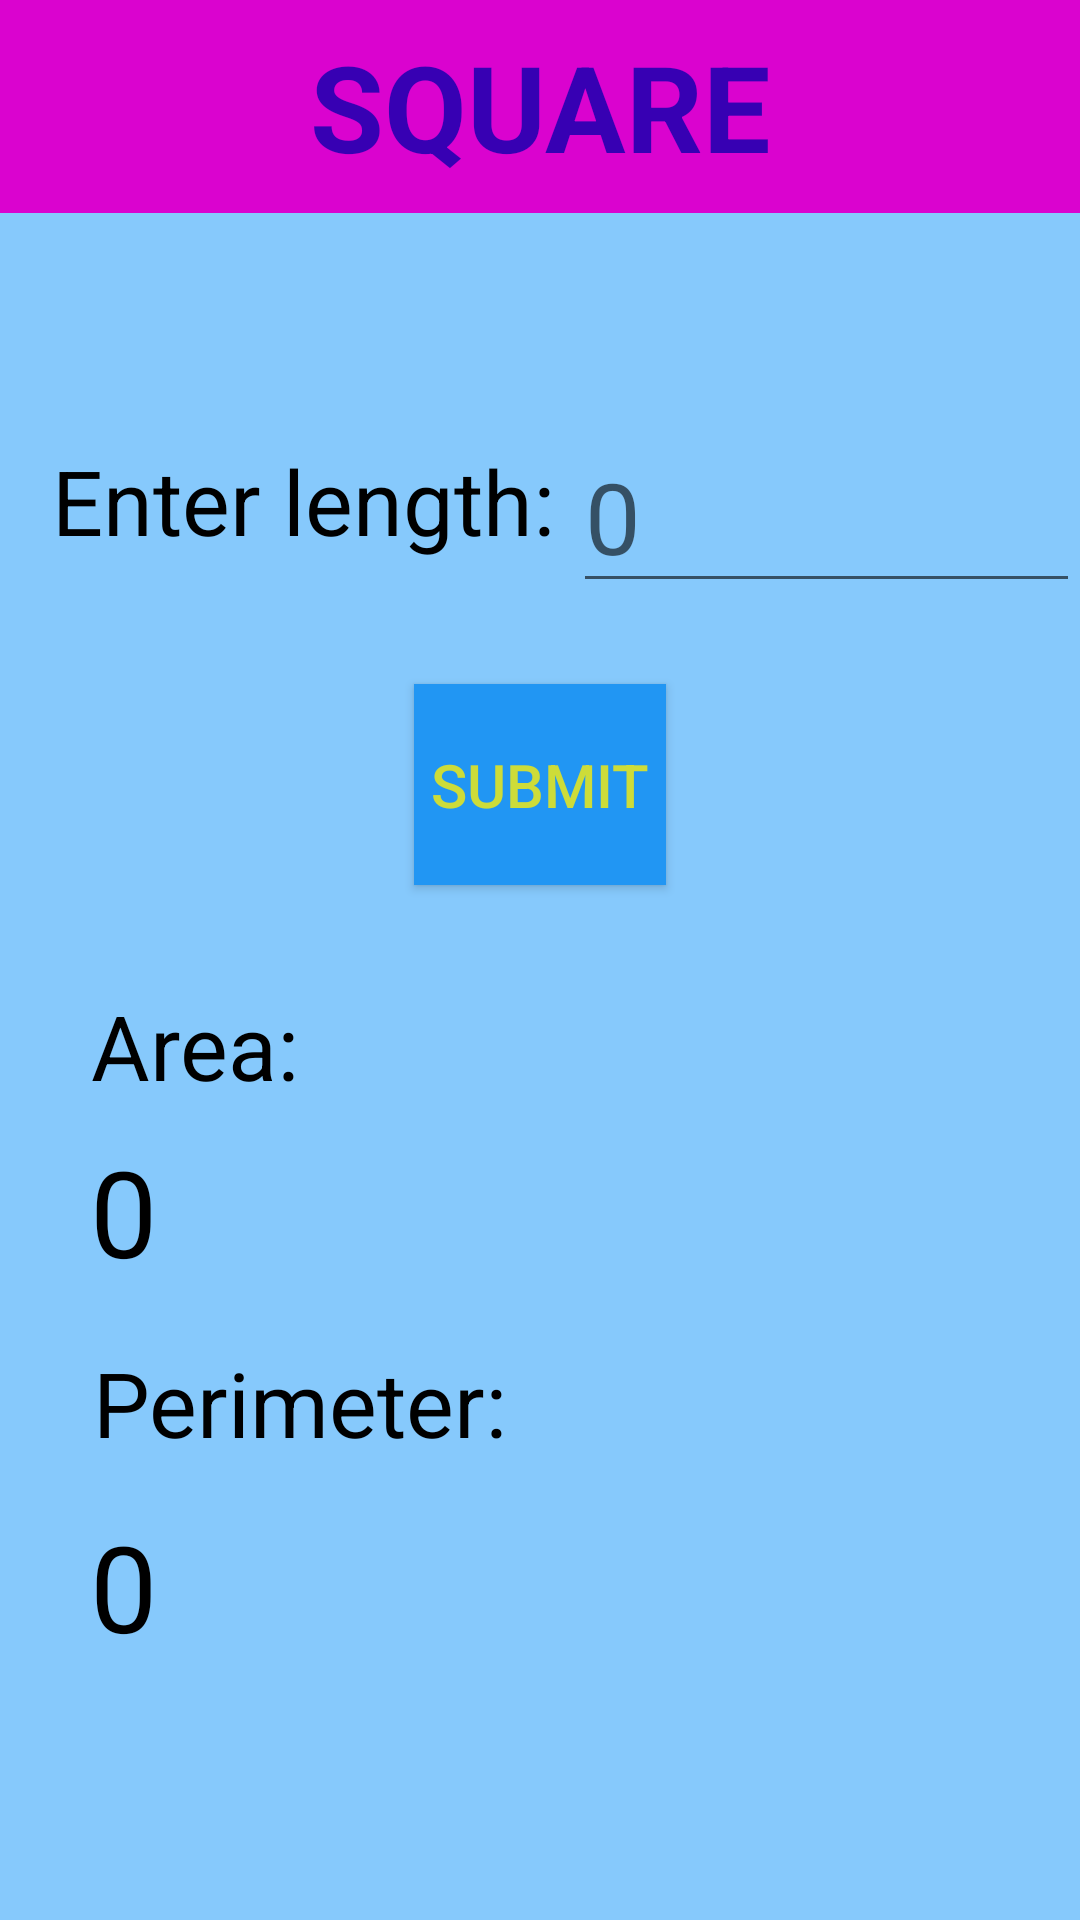

Here is an Android app screen rendered from its layout file. Give the layout XML and the strings, colors and styles it references.
<!-- AndroidManifest.xml: application theme Theme.AreaCalco -->
<!-- res/layout/activity_main_square.xml -->
<?xml version="1.0" encoding="utf-8"?>
<RelativeLayout xmlns:android="http://schemas.android.com/apk/res/android"
    xmlns:app="http://schemas.android.com/apk/res-auto"
    xmlns:tools="http://schemas.android.com/tools"
    android:layout_width="match_parent"
    android:layout_height="match_parent"
    android:background="#86C9FC"
    tools:context=".MainActivitySquare">

    <TextView
        android:id="@+id/tvTitle"
        android:layout_width="match_parent"
        android:layout_height="71dp"
        android:layout_weight="1"
        android:background="#DA03CF"
        android:gravity="center"
        android:text="SQUARE"
        android:textColor="@color/purple_700"
        android:textSize="40dp"
        android:textStyle="bold"
        app:layout_constraintEnd_toEndOf="parent"
        app:layout_constraintStart_toStartOf="parent"
        app:layout_constraintTop_toTopOf="parent" />

    <TextView
        android:id="@+id/tvLength"
        android:layout_width="180dp"
        android:layout_height="52dp"
        android:layout_below="@+id/tvTitle"
        android:layout_alignParentStart="true"
        android:layout_marginStart="11dp"
        android:layout_marginTop="70dp"
        android:gravity="center"
        android:text="Enter length:"
        android:textColor="@color/black"
        android:textSize="30dp"
        app:layout_constraintStart_toStartOf="parent"
        app:layout_constraintTop_toBottomOf="@+id/tvTitle" />


    <EditText
        android:id="@+id/editNumber"
        android:layout_width="184dp"
        android:layout_height="60dp"
        android:layout_below="@+id/tvTitle"
        android:layout_marginStart="0dp"
        android:layout_marginTop="70dp"
        android:layout_toEndOf="@+id/tvLength"
        android:hint="0"
        android:inputType="numberDecimal"
        android:textColor="@color/black"
        android:textSize="33dp"
        app:layout_constraintStart_toEndOf="@+id/tvLength"
        app:layout_constraintTop_toBottomOf="@+id/tvTitle" />

    <Button
        android:id="@+id/buttonSubmit"
        android:layout_width="131dp"
        android:layout_height="67dp"
        android:layout_below="@+id/tvLength"
        android:layout_alignParentStart="true"
        android:layout_alignParentEnd="true"
        android:layout_marginStart="138dp"
        android:layout_marginTop="35dp"
        android:layout_marginEnd="138dp"
        android:background="#2196F3"
        android:onClick="areaOfSquare"
        android:text="SUBMIT"
        android:textSize="20dp"
        android:textColor="#CDDC39"
        app:layout_constraintEnd_toEndOf="parent"
        app:layout_constraintStart_toStartOf="parent"
        app:layout_constraintTop_toBottomOf="@+id/tvLength" />

    <TextView
        android:id="@+id/tvArea"
        android:layout_width="70dp"
        android:layout_height="57dp"
        android:layout_below="@+id/buttonSubmit"
        android:layout_alignParentStart="true"
        android:layout_marginStart="30dp"
        android:layout_marginTop="25dp"
        android:gravity="center"
        android:text="Area:"
        android:textColor="@color/black"
        android:textSize="30dp"
        app:layout_constraintStart_toStartOf="@+id/tvLength"
        app:layout_constraintTop_toBottomOf="@+id/buttonSubmit" />

    <TextView
        android:id="@+id/tvAreaResult"
        android:layout_width="304dp"
        android:layout_height="56dp"
        android:layout_below="@+id/tvArea"
        android:layout_alignParentStart="true"
        android:layout_marginStart="30dp"
        android:text="0"
        android:textSize="40dp"
        android:textColor="@color/black"
        app:layout_constraintStart_toStartOf="@+id/tvArea"
        app:layout_constraintTop_toBottomOf="@+id/tvArea" />

    <TextView
        android:id="@+id/tvPerimeter"
        android:layout_width="140dp"
        android:layout_height="69dp"
        android:layout_below="@+id/tvAreaResult"
        android:layout_alignParentStart="true"
        android:layout_marginStart="30dp"
        android:layout_marginTop="0dp"
        android:gravity="center"
        android:text="Perimeter:"
        android:textColor="@color/black"
        android:textSize="30dp"
        app:layout_constraintStart_toStartOf="@+id/tvArea"
        app:layout_constraintTop_toBottomOf="@+id/tvAreaResult" />

    <TextView
        android:id="@+id/tvPerimeterResult"
        android:layout_width="304dp"
        android:layout_height="58dp"
        android:layout_below="@+id/tvPerimeter"
        android:layout_alignParentStart="true"
        android:layout_marginStart="30dp"
        android:layout_marginTop="0dp"
        android:text="0"
        android:textSize="40dp"
        android:textColor="@color/black"
        app:layout_constraintStart_toStartOf="@+id/tvAreaResult" />

</RelativeLayout>
<!-- resources referenced by this layout -->
<resources>
  <style name="Theme.AreaCalco" parent="Theme.AppCompat.Light.NoActionBar">
          
          <item name="colorPrimary">@color/purple_500</item>
          <item name="colorPrimaryVariant">@color/purple_700</item>
          <item name="colorOnPrimary">@color/white</item>
          
          <item name="colorSecondary">@color/teal_200</item>
          <item name="colorSecondaryVariant">@color/teal_700</item>
          <item name="colorOnSecondary">@color/black</item>
          
          <item name="android:statusBarColor" tools:targetApi="l">?attr/colorPrimaryVariant</item>
          
      </style>
  <!-- not gathered from this repository: default colours our renderer supplied (Android Studio template values) -->
  <color name="purple_500">#FF6200EE</color>
  <color name="purple_700">#FF3700B3</color>
  <color name="teal_200">#FF03DAC5</color>
  <color name="teal_700">#FF018786</color>
  <color name="black">#FF000000</color>
  <color name="white">#FFFFFFFF</color>
</resources>
